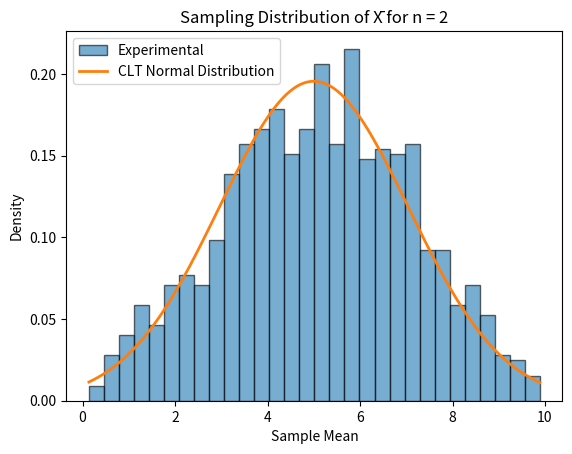
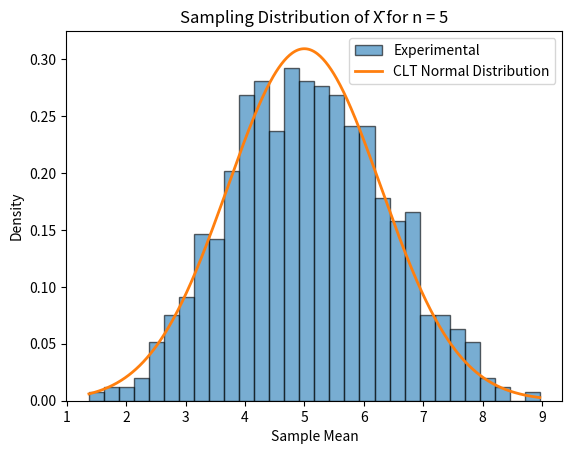
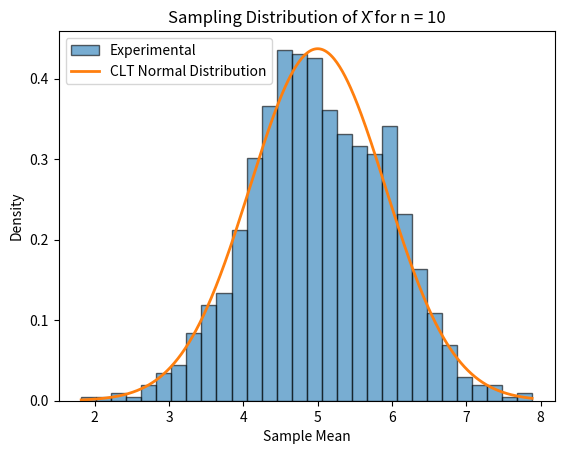
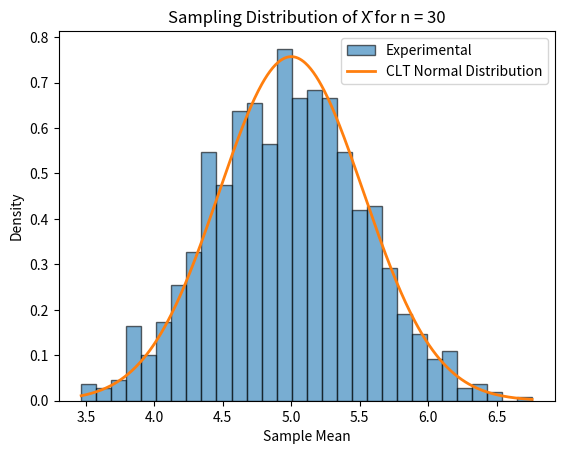
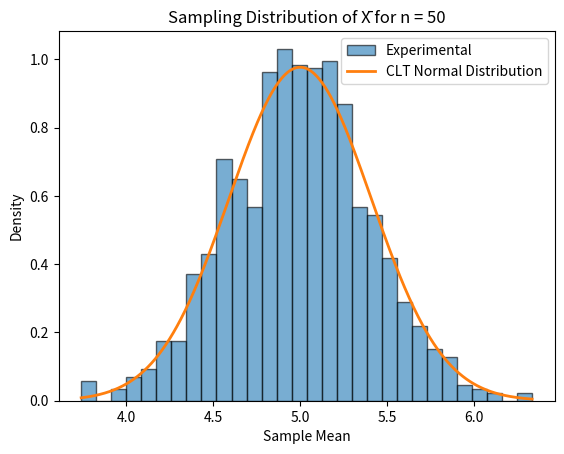
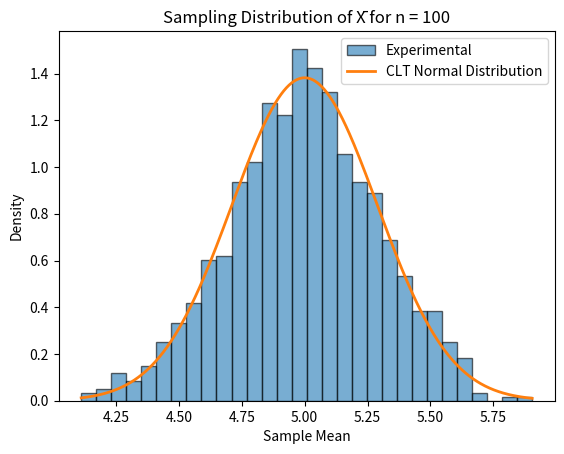
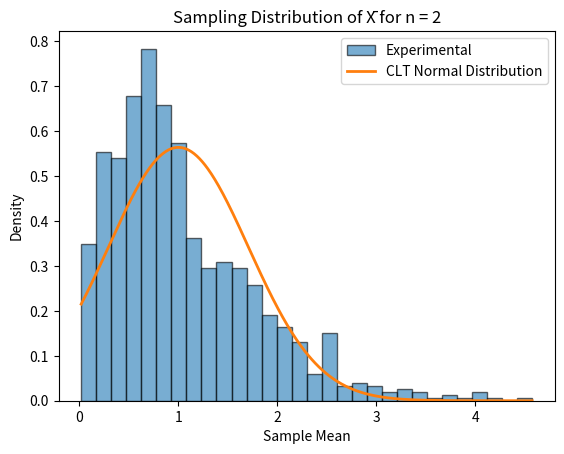
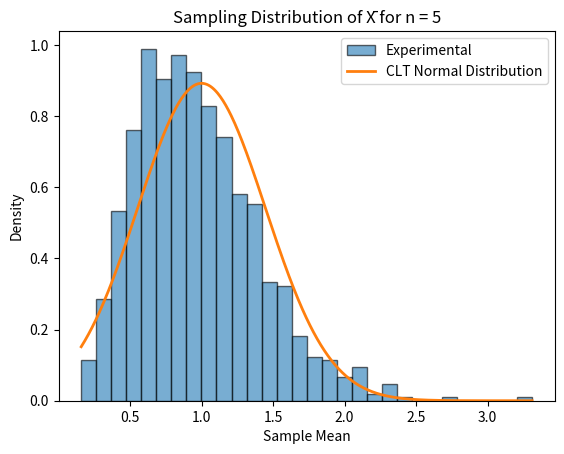
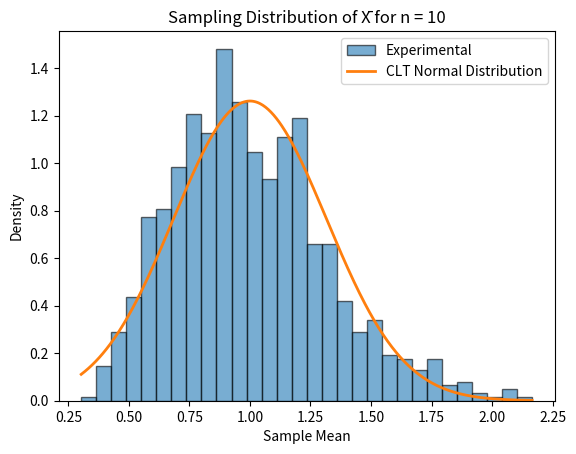
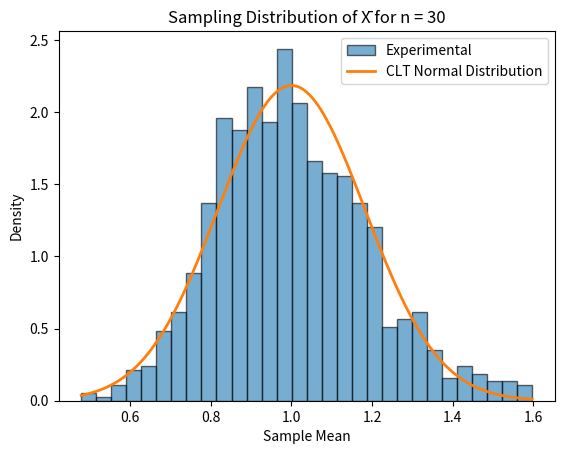
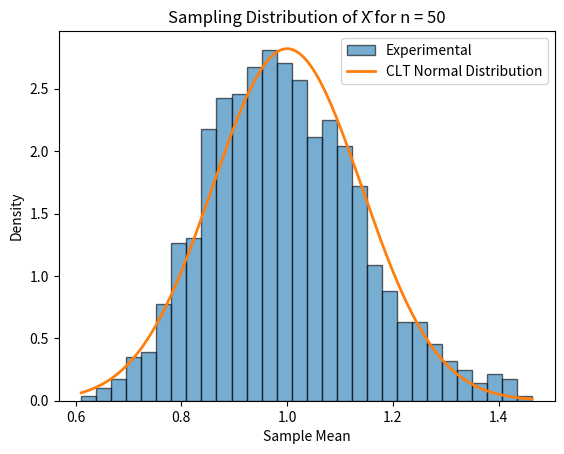
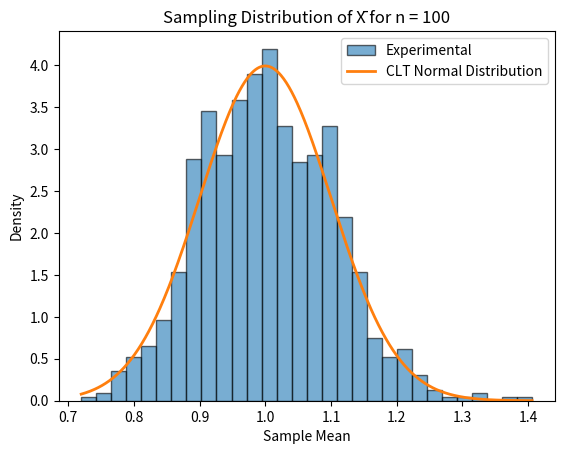
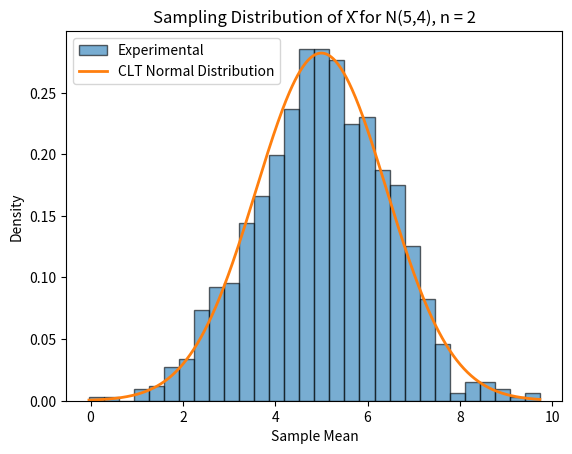
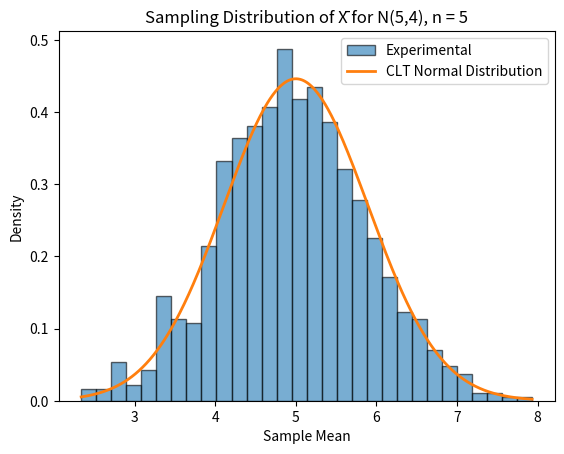
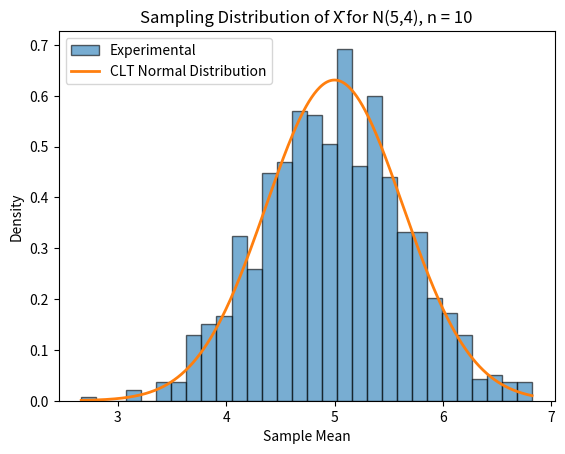
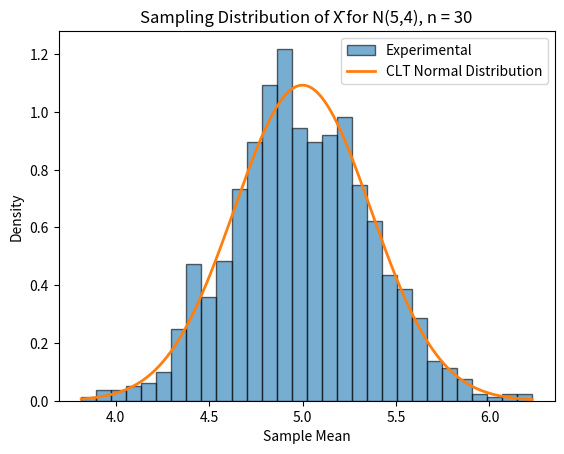

Source code (Python) for these figures, in order:
import numpy as np
n = [2, 5, 10, 30, 50, 100]#This is different sample size.
def generate_uniform():
    u = np.random.random()  # Uniform(0,1)
    x = 10 * u              # Transform to Uniform(0,10)
    return x

final_result = []

for i in n:
    result = []
    
    for _ in range(1000):
        count = 0
        
        for _ in range(i):
            
            count+= generate_uniform()
        result.append(count/i)
        
    final_result.append(result)

# The theoritical values of mean and var are.

population_mean = 5
population_variance = 100 / 12

# Calculate experimental mean and variance

for index in range(len(n)):
    
    experimental_mean = np.mean(final_result[index])
    
    experimental_variance = np.var(final_result[index])
    
    
    theoretical_mean = population_mean
    
    theoretical_variance = population_variance / n[index]
    
    
    print("Sample Size =", n[index])
    
    print("Experimental Mean =", experimental_mean)
    print("Theoretical Mean =", theoretical_mean)
    
    print("Experimental Variance =", experimental_variance)
    print("Theoretical Variance =", theoretical_variance)
    
    print()
    
    
    
import pandas as pd #For making the data table in organised manner.

data_table = []

for index in range(len(n)):
    
    experimental_mean = np.mean(final_result[index])
    experimental_variance = np.var(final_result[index])
    
    theoretical_mean = population_mean
    theoretical_variance = population_variance / n[index]
    
    data_table.append(([n[index],
        experimental_mean,
        theoretical_mean,
        experimental_variance,
        theoretical_variance
    ]))
    
    
df = pd.DataFrame(data_table,columns = ["Sample Size","Experimental Mean","Theoretical Mean","Experimental Variance",
        "Theoretical Variance" ])

pd.set_option('display.max_columns', None)
print(df)



import matplotlib.pyplot as plt #For Ploting the the graphs and the visual representation.


def normal_pdf(x, mean, std):
    
    return (1 / (std * np.sqrt(2 * np.pi))) * np.exp(
        -((x - mean) ** 2) / (2 * std ** 2)
    )


for index in range(len(n)):

    # Histogram of experimental sample means
    plt.hist(
        final_result[index],
        bins=30,
        density=True,
        alpha=0.6,
        edgecolor="black",
        label="Experimental"
    )

    
    # Theoretical standard deviation of X-bar
    theoretical_std = np.sqrt(population_variance / n[index])
    
    
    # Create x-values for the normal curve
    x = np.linspace(
        min(final_result[index]),
        max(final_result[index]),
        500
    )
    
    
    # Calculate theoretical normal PDF
    y = normal_pdf(
        x,
        population_mean,
        theoretical_std
    )
    
    
    # Overlay CLT normal curve
    plt.plot(
        x,
        y,
        linewidth=2,
        label="CLT Normal Distribution"
    )

    
    plt.title(f"Sampling Distribution of X̄ for n = {n[index]}")
    
    plt.xlabel("Sample Mean")
    
    plt.ylabel("Density")
    
    plt.legend()
    
    plt.show()
    
    
    
    
#----------------------------------------------------------------------------------------------------------------------
#let's do the Exponanational distribution.
    
n = [2, 5, 10, 30, 50, 100]


def generate_expo():
    u = np.random.random()  # Uniform(0,1)
    x = -np.log(1-u)              # Transform to expo(1)
    return x


final_result = []

for i in n:
    result = []
    
    for _ in range(1000):
        count = 0
        
        for _ in range(i):
            
            count+= generate_expo()
        result.append(count/i)
        
    final_result.append(result)

# The theoritical values of mean and var are.
# Theoretical population mean and variance
population_mean = 1
population_variance = 1

# Calculate experimental mean and variance

for index in range(len(n)):
    
    experimental_mean = np.mean(final_result[index])
    
    experimental_variance = np.var(final_result[index])
    
    
    theoretical_mean = population_mean
    
    theoretical_variance = population_variance / n[index]
    
    
    print("Sample Size =", n[index])
    
    print("Experimental Mean =", experimental_mean)
    print("Theoretical Mean =", theoretical_mean)
    
    print("Experimental Variance =", experimental_variance)
    print("Theoretical Variance =", theoretical_variance)
    
    print()
    
import pandas as pd

data_table = []

for index in range(len(n)):
    
    experimental_mean = np.mean(final_result[index])
    experimental_variance = np.var(final_result[index])
    
    theoretical_mean = population_mean
    theoretical_variance = population_variance / n[index]
    
    data_table.append(([n[index],
        experimental_mean,
        theoretical_mean,
        experimental_variance,
        theoretical_variance
    ]))
    
    
df = pd.DataFrame(data_table,columns = ["Sample Size","Experimental Mean","Theoretical Mean","Experimental Variance",
        "Theoretical Variance" ])
pd.set_option('display.max_columns', None)
print(df)


import matplotlib.pyplot as plt


def normal_pdf(x, mean, std):
    
    return (1 / (std * np.sqrt(2 * np.pi))) * np.exp(
        -((x - mean) ** 2) / (2 * std ** 2)
    )


for index in range(len(n)):

    # Histogram of experimental sample means
    plt.hist(
        final_result[index],
        bins=30,
        density=True,
        alpha=0.6,
        edgecolor="black",
        label="Experimental"
    )

    
    # Theoretical standard deviation of X-bar
    theoretical_std = np.sqrt(population_variance / n[index])
    
    
    # Create x-values for the normal curve
    x = np.linspace(
        min(final_result[index]),
        max(final_result[index]),
        500
    )
    
    
    # Calculate theoretical normal PDF
    y = normal_pdf(
        x,
        population_mean,
        theoretical_std
    )
    
    
    # Overlay CLT normal curve
    plt.plot(
        x,
        y,
        linewidth=2,
        label="CLT Normal Distribution"
    )

    
    plt.title(f"Sampling Distribution of X̄ for n = {n[index]}")
    
    plt.xlabel("Sample Mean")
    
    plt.ylabel("Density")
    
    plt.legend()
    
    plt.show()
    
    
    
    
#----------------------------------------------------------------------------------------------------------------------
    
#let's try the Normal distridution.
n = [2, 5, 10, 30, 50, 100]
   

def generate_normal():
    
    u1 = np.random.random()
    u2 = np.random.random()
    
    # Box-Muller transformation
    z = np.sqrt(-2 * np.log(u1)) * np.cos(2 * np.pi * u2)
    
    # Transform N(0,1) into N(5,4)
    x = 5 + 2 * z
    return x

final_result = []

for i in n:
    result = []
    
    for _ in range(1000):
        count = 0
        
        for _ in range(i):
            
            count+= generate_normal()
        result.append(count/i)
        
    final_result.append(result)

# The theoritical values of mean and var are.

population_mean = 5
population_variance = 4

# Calculate experimental mean and variance

for index in range(len(n)):
    
    experimental_mean = np.mean(final_result[index])
    
    experimental_variance = np.var(final_result[index])
    
    
    theoretical_mean = population_mean
    
    theoretical_variance = population_variance / n[index]
    
    
    print("Sample Size =", n[index])
    
    print("Experimental Mean =", experimental_mean)
    print("Theoretical Mean =", theoretical_mean)
    
    print("Experimental Variance =", experimental_variance)
    print("Theoretical Variance =", theoretical_variance)
    
    print()
  
  
import pandas as pd

data_table = []

for index in range(len(n)):
    
    experimental_mean = np.mean(final_result[index])
    experimental_variance = np.var(final_result[index])
    
    theoretical_mean = population_mean
    theoretical_variance = population_variance / n[index]
    
    data_table.append(([n[index],
        experimental_mean,
        theoretical_mean,
        experimental_variance,
        theoretical_variance
    ]))
    
    
df = pd.DataFrame(data_table,columns = ["Sample Size","Experimental Mean","Theoretical Mean","Experimental Variance",
        "Theoretical Variance" ])
pd.set_option('display.max_columns', None)
print(df)


import matplotlib.pyplot as plt


def normal_pdf(x, mean, std):
    
    return (1 / (std * np.sqrt(2 * np.pi))) * np.exp(
        -((x - mean) ** 2) / (2 * std ** 2)
    )


for index in range(len(n)):

    # Histogram of experimental sample means
    plt.hist(
        final_result[index],
        bins=30,
        density=True,
        alpha=0.6,
        edgecolor="black",
        label="Experimental"
    )

    
    # Theoretical standard deviation of X-bar
    theoretical_std = np.sqrt(population_variance / n[index])
    
    
    # Create x-values for the normal curve
    x = np.linspace(
        min(final_result[index]),
        max(final_result[index]),
        500
    )
    
    
    # Calculate theoretical normal PDF
    y = normal_pdf(
        x,
        population_mean,
        theoretical_std
    )
    
    
    # Overlay CLT normal curve
    plt.plot(
        x,
        y,
        linewidth=2,
        label="CLT Normal Distribution"
    )

    
    plt.title(
    f"Sampling Distribution of X̄ for N(5,4), n = {n[index]}")

    
    plt.xlabel("Sample Mean")
    
    plt.ylabel("Density")
    
    plt.legend()
    
    plt.show()
    
    
    
    
